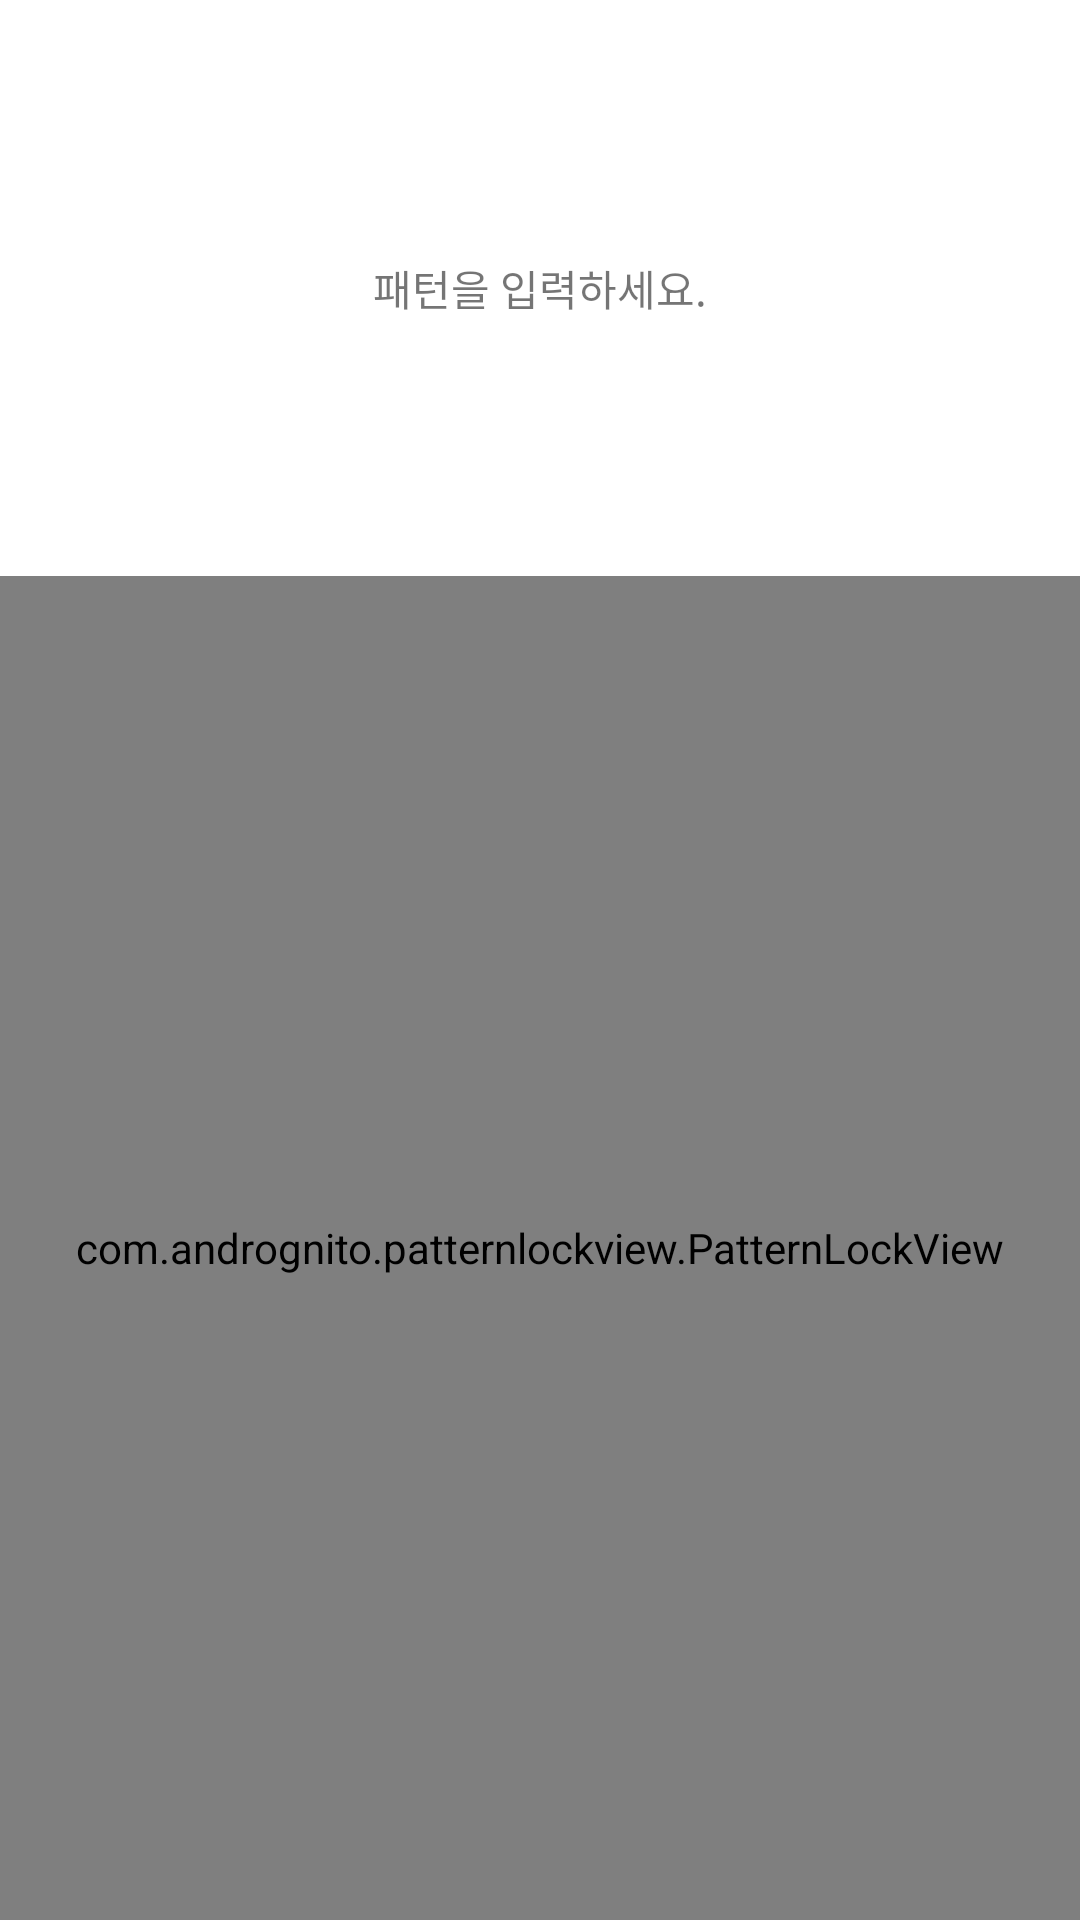

Write the Android layout XML for this screen, with the resource values it uses.
<!-- AndroidManifest.xml: application theme Theme.LoginExample -->
<!-- res/layout/activity_pattern.xml -->
<?xml version="1.0" encoding="utf-8"?>
<LinearLayout xmlns:android="http://schemas.android.com/apk/res/android"
    xmlns:app="http://schemas.android.com/apk/res-auto"
    xmlns:tools="http://schemas.android.com/tools"
    android:layout_width="match_parent"
    android:layout_height="match_parent"
    android:orientation="vertical"
    tools:context="kr.sjsoft.loginfidouafexample.PatternActivity">

    <TextView
        android:gravity="center"
        android:id="@+id/pin_guide_text"
        android:layout_width="match_parent"
        android:layout_height="match_parent"
        android:layout_weight="7"
        android:text="패턴을 입력하세요." />

    <com.andrognito.patternlockview.PatternLockView
        android:id="@+id/patternView"
        android:layout_weight="3"
        android:layout_width="match_parent"
        android:layout_height="match_parent" />

</LinearLayout>
<!-- resources referenced by this layout -->
<resources>
  <style name="Theme.LoginExample" parent="Theme.MaterialComponents.DayNight.DarkActionBar">
          
          <item name="colorPrimary">@color/purple_500</item>
          <item name="colorPrimaryVariant">@color/purple_700</item>
          <item name="colorOnPrimary">@color/white</item>
          
          <item name="colorSecondary">@color/teal_200</item>
          <item name="colorSecondaryVariant">@color/teal_700</item>
          <item name="colorOnSecondary">@color/black</item>
          
          <item name="android:statusBarColor" tools:targetApi="l">?attr/colorPrimaryVariant</item>
          
      </style>
  <!-- not gathered from this repository: default colours our renderer supplied (Android Studio template values) -->
  <color name="purple_500">#FF6200EE</color>
  <color name="purple_700">#FF3700B3</color>
  <color name="teal_200">#FF03DAC5</color>
  <color name="teal_700">#FF018786</color>
  <color name="black">#FF000000</color>
  <color name="white">#FFFFFFFF</color>
</resources>
